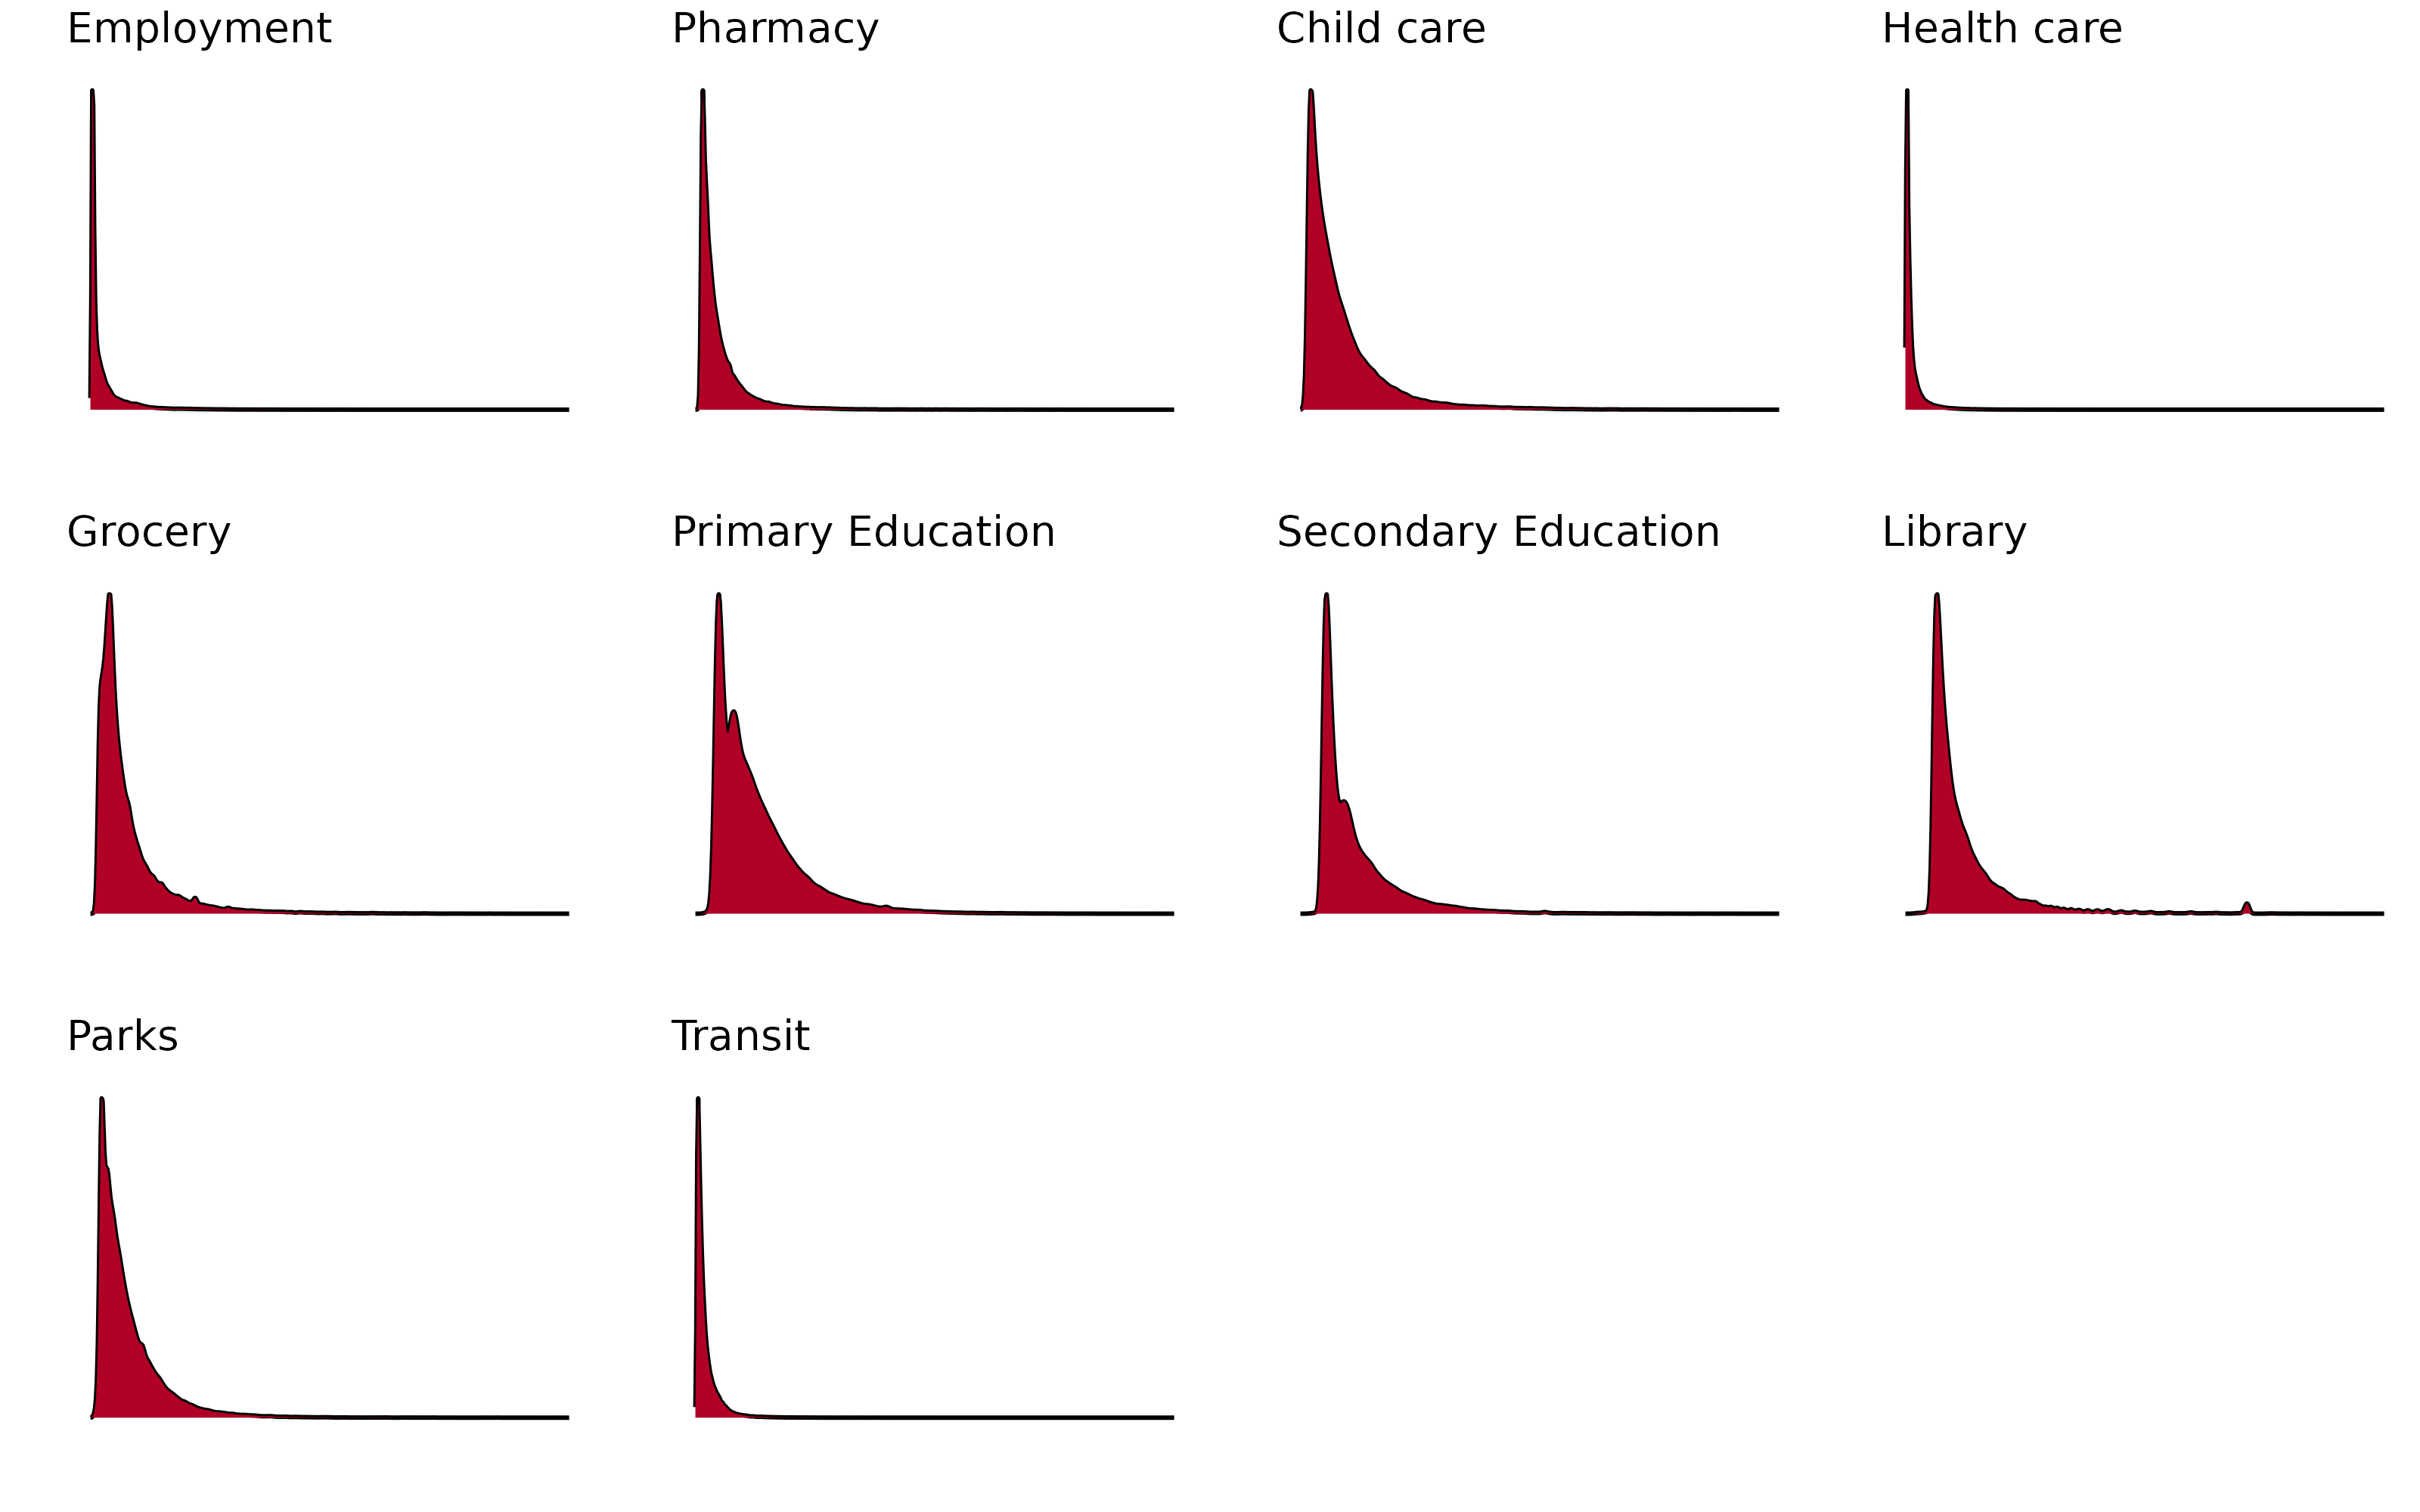

The R source for this figure:
set.seed(2023)
library(ggplot2)
library(tidyverse)

library(data.table)
library(gridExtra)


# load data
load('../../../../local_data/codes/create_master/master_pms_df.Rdata')

#amenities
amenities = c("PMS_prox_idx_emp", "PMS_prox_idx_pharma", "PMS_prox_idx_childcare", "PMS_prox_idx_health", "PMS_prox_idx_grocery", "PMS_prox_idx_educpri", "PMS_prox_idx_educsec", "PMS_prox_idx_lib", "PMS_prox_idx_parks", "PMS_prox_idx_transit")

#labels
labs = c('Employment', 'Pharmacy', 'Child care', 'Health care', 'Grocery', 'Primary Education', 'Secondary Education', 'Library', 'Parks', 'Transit')


#comparison plot
t = list()


#not log transformed
counter = 1
p <- list()
most = 0
for(i in amenities){
  temp = na.omit(master[,i])
  dt <- data.table(x=1:length(temp),y=temp)
  dens <- density(dt$y)
  df <- data.frame(x=dens$x, y=dens$y)
  plt = ggplot(df, aes(x,y)) + geom_line() + geom_ribbon(aes(ymin=0, ymax=y, fill=TRUE)) + 
    scale_fill_manual(values="#B10026") + 
    #scale_x_continuous(breaks=round(logged, 2)) + 
    ylab('') + guides(fill = 'none') + 
    theme(
      #axis.text.x = element_text(angle = 45, vjust = 0.8, hjust=1, size=8), 
      panel.grid.major = element_blank(), 
      panel.grid.minor = element_blank(),
      plot.margin=unit(c(0.1,0.1,0.1,0),"cm"),
      plot.title = element_text(size = 10),
      axis.ticks.y = element_blank(),
      axis.text.y = element_blank(),
      axis.text.x = element_blank(), #removes x axis labels
      axis.ticks.x = element_blank() #removes x axis ticks
      ) +
    ggtitle(labs[counter]) + xlab('')
  p[[i]] = plt
  counter = counter+1
}
t[[1]] = p[[6]]

layout_mat = rbind(c(1:4),
                    c(5:8),
                    c(9:11, 11))
distr = do.call(grid.arrange,list(grobs=p, layout_matrix=layout_mat))






#log transformed
#log transform
for (i in amenities){
  master[,i] = log(master[,i]+0.0001)
}

counter = 1
p <- list()
most = 0
for(i in amenities){
  temp = na.omit(master[,i])
  dt <- data.table(x=1:length(temp),y=temp)
  dens <- density(dt$y)
  df <- data.frame(x=dens$x, y=dens$y)
  plt = ggplot(df, aes(x,y)) + geom_line() + geom_ribbon(aes(ymin=0, ymax=y, fill=TRUE)) + 
  scale_fill_manual(values="#B10026") + 
    #scale_x_continuous(breaks=round(logged, 2)) + 
    ylab('') + guides(fill = 'none') + 
    theme(
      #axis.text.x = element_text(angle = 45, vjust = 0.8, hjust=1, size=8), 
      panel.grid.major = element_blank(), 
      panel.grid.minor = element_blank(),
      plot.margin=unit(c(0.1,0.1,0.1,0),"cm"),
      plot.title = element_text(size = 10),
      axis.ticks.y = element_blank(),
      axis.text.y = element_blank(),
      axis.text.x = element_blank(), #removes x axis labels
      axis.ticks.x = element_blank() #removes x axis ticks
      ) +
    ggtitle(labs[counter]) + xlab('')
  p[[i]] = plt
  counter = counter+1
}
t[[2]] = p[[6]] + ggtitle('Primary Education Log-transformed')

layout_mat = rbind(c(1:4),
                    c(5:8),
                    c(9:11, 11))
distr2 = do.call(grid.arrange,list(grobs=p, layout_matrix=layout_mat))




#comparison plot
layout_mat = rbind(c(1:2))
compare = do.call(grid.arrange,list(grobs=t, layout_matrix=layout_mat))




#export 
ggsave("distributions.png", distr, dpi = 400, width=8, height=5)
ggsave("log_distributions.png", distr2, dpi = 400, width=8, height=5)
ggsave("compare_distributions.png", compare, dpi = 400, width=8, height=3)
